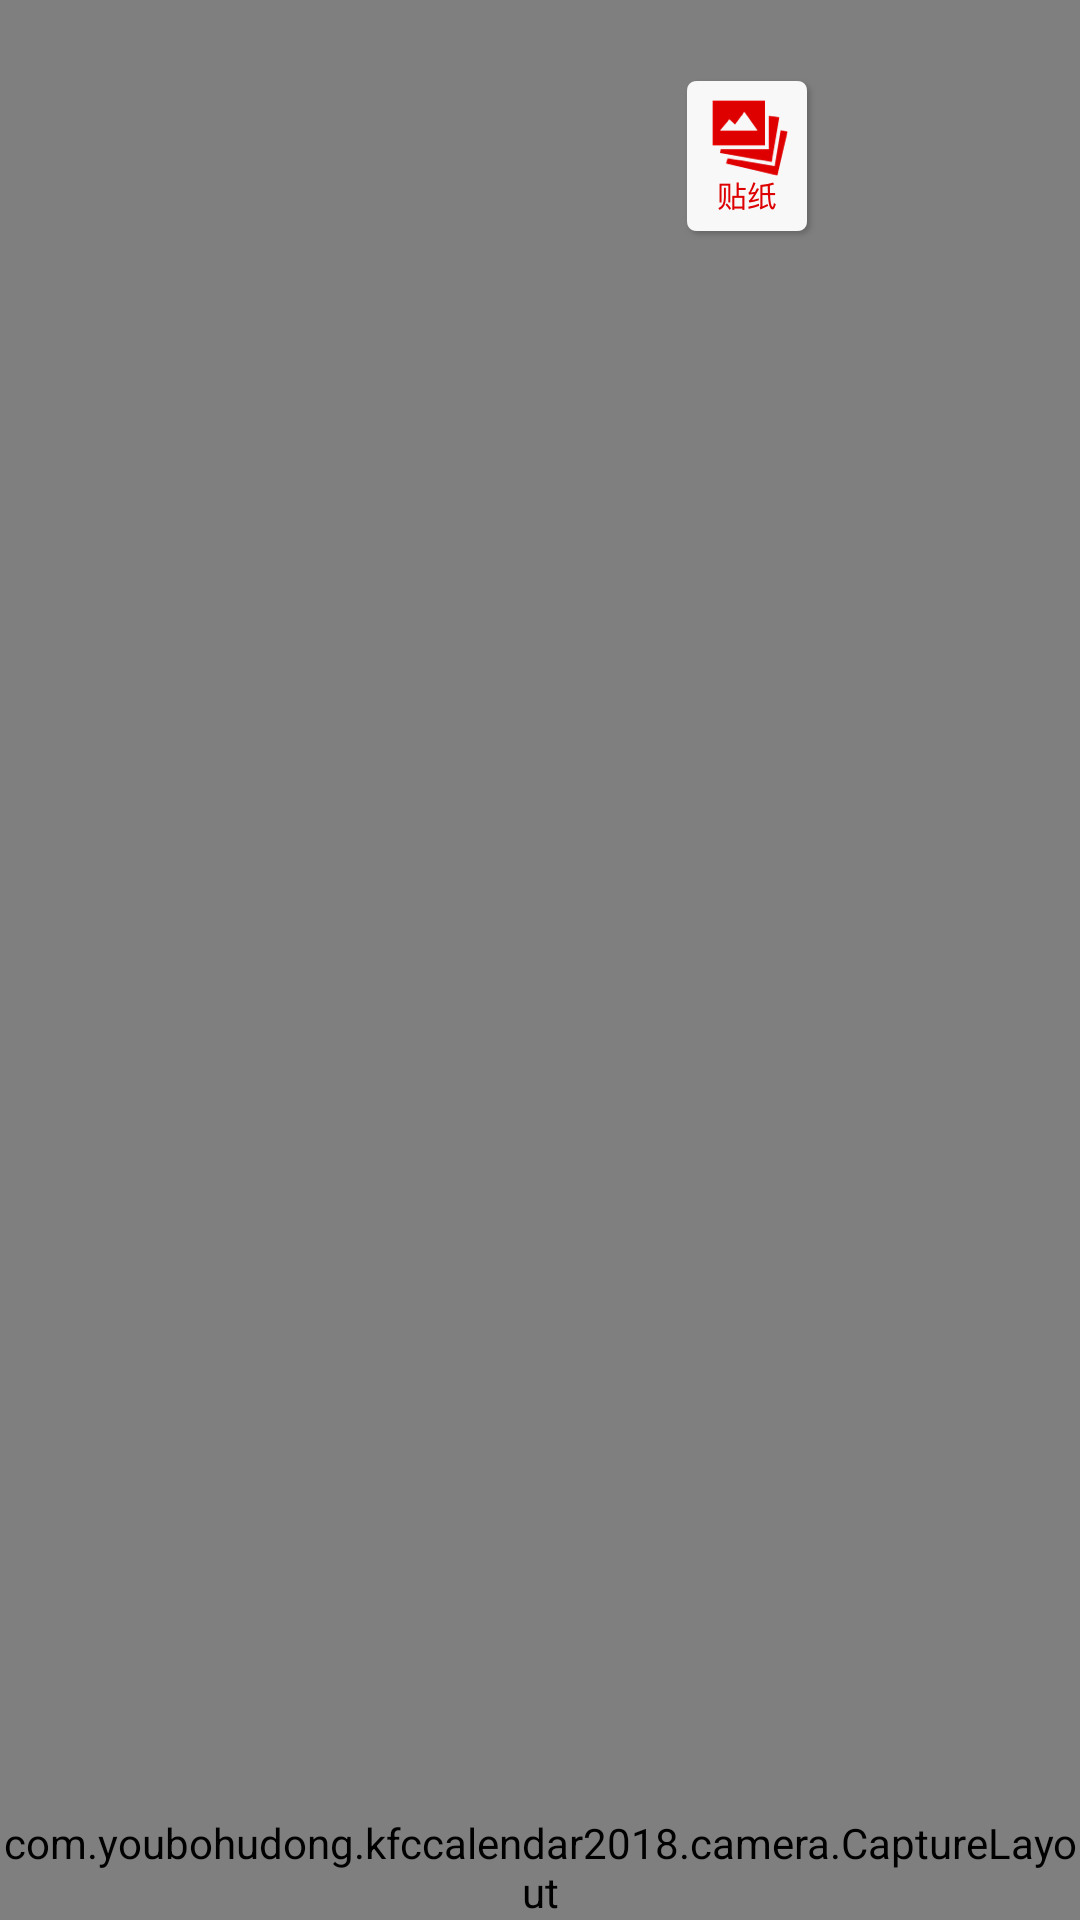

Write the Android layout XML for this screen, with the resource values it uses.
<!-- AndroidManifest.xml: application theme AppTheme -->
<!-- res/layout/camera_view.xml -->
<?xml version="1.0" encoding="utf-8"?>
<FrameLayout xmlns:android="http://schemas.android.com/apk/res/android"
             android:layout_width="match_parent"
             android:layout_height="match_parent"
             android:background="#000000"
             android:orientation="vertical">

    <FrameLayout
        android:layout_width="match_parent"
        android:layout_height="match_parent">

        <VideoView
            android:id="@+id/video_preview"
            android:layout_width="match_parent"
            android:layout_height="match_parent"/>

        <ImageView
            android:id="@+id/image_photo"
            android:layout_width="match_parent"
            android:layout_height="match_parent"
            android:background="#000"
            android:visibility="invisible"/>
    </FrameLayout>


    <LinearLayout
        android:layout_width="wrap_content"
        android:layout_height="wrap_content"
        android:layout_gravity="right"
        android:layout_marginRight="50dp"
        android:orientation="horizontal">

        <ImageButton
            android:id="@+id/image_flash"
            android:layout_width="wrap_content"
            android:layout_height="wrap_content"
            android:layout_margin="16dp"
            android:visibility="gone"
            android:src="@drawable/ic_flash_on"
            style="@style/Widget.AppCompat.Button.Borderless"
        />

        <ImageButton
            android:id="@+id/image_switch"
            android:layout_width="wrap_content"
            android:layout_height="wrap_content"
            android:layout_margin="16dp"
            android:src="@mipmap/paster"
            style="@style/Widget.AppCompat.Button.Borderless"
        />

    </LinearLayout>


    <com.youbohudong.kfccalendar2018.camera.CaptureLayout
        android:id="@+id/capture_layout"
        android:layout_width="match_parent"
        android:layout_height="wrap_content"
        android:layout_gravity="bottom"/>

    <com.youbohudong.kfccalendar2018.camera.FoucsView
        android:id="@+id/fouce_view"
        android:layout_width="wrap_content"
        android:layout_height="wrap_content"
        android:layout_gravity="center"
        android:visibility="invisible"/>
</FrameLayout>
<!-- resources referenced by this layout -->
<resources>
  <!-- mipmap paster: png bitmap (mipmap-hdpi, 3878 bytes) -->
  <style name="AppTheme" parent="Theme.AppCompat.Light.DarkActionBar">
          
          <item name="colorPrimary">@color/colorPrimary</item>
          <item name="colorPrimaryDark">@color/colorPrimaryDark</item>
          <item name="colorAccent">@color/colorAccent</item>
      </style>
  <color name="colorPrimary">#3F51B5</color>
  <color name="colorPrimaryDark">#303F9F</color>
  <color name="colorAccent">#FF4081</color>
</resources>
